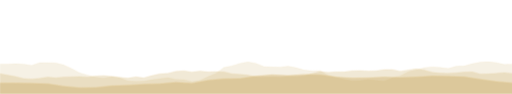
t = 0.00 s
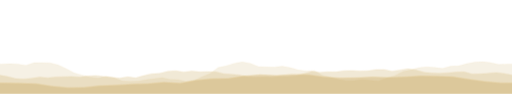
t = 1.67 s
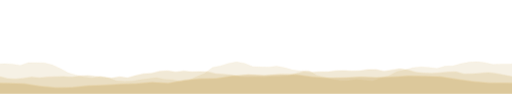
t = 3.33 s
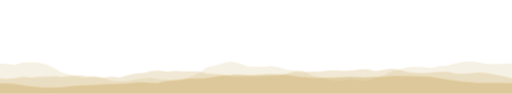
t = 5.00 s
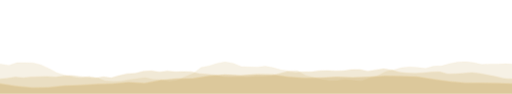
t = 6.67 s
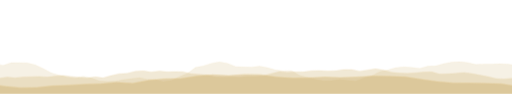
t = 8.33 s

The animated SVG that drew these frames (rendered in a browser with its animation timeline set to each time). Animation: 3 CSS @keyframes rules; frames cover the first 8.33 s, repeats indefinitely.

<svg xmlns="http://www.w3.org/2000/svg" viewBox="0 0 1200 220" width="1200" height="220" preserveAspectRatio="xMidYMax slice" role="img" aria-label="">
<title>Ridge line</title>
<style>
  .l0{animation:slide0 150s linear infinite}
  @keyframes slide0{to{transform:translateX(-1200px)}}
  .l1{animation:slide1 105s linear infinite}
  @keyframes slide1{to{transform:translateX(-1200px)}}
  .l2{animation:slide2 72s linear infinite}
  @keyframes slide2{to{transform:translateX(-1200px)}}
  @media (prefers-reduced-motion:reduce){[class^="l"]{animation:none}}
</style>
<g class="l0">
  <path d="M0 150 L18.8 150 L37.5 149.3 L56.2 150 L75 152.9 L93.8 146.9 L112.5 146.7 L131.2 147.1 L150 151.9 L168.8 160.5 L187.5 170.6 L206.2 175.9 L225 180.4 L243.8 182.9 L262.5 178.7 L281.2 182.3 L300 189.5 L318.8 190.8 L337.5 189.7 L356.2 186.7 L375 184.1 L393.8 181.8 L412.5 185.9 L431.2 186.4 L450 191 L468.8 188.5 L487.5 179.6 L506.2 171.8 L525 158 L543.8 154.1 L562.5 148.2 L581.2 144.9 L600 148.2 L618.8 155.9 L637.5 156.9 L656.2 157.2 L675 155 L693.8 158.5 L712.5 163.9 L731.2 166.1 L750 165.3 L768.8 176.4 L787.5 181 L806.2 186.1 L825 189.2 L843.8 189 L862.5 185.7 L881.2 188.4 L900 189.9 L918.8 182.3 L937.5 177.4 L956.2 167.8 L975 163.9 L993.8 158.6 L1012.5 156.7 L1031.2 157.9 L1050 160.1 L1068.8 155.1 L1087.5 154.4 L1106.2 149.1 L1125 145.4 L1143.8 144.5 L1162.5 146.6 L1181.2 151 L1200 150 L1218.8 150 L1237.5 149.3 L1256.2 150 L1275 152.9 L1293.8 146.9 L1312.5 146.7 L1331.2 147.1 L1350 151.9 L1368.8 160.5 L1387.5 170.6 L1406.2 175.9 L1425 180.4 L1443.8 182.9 L1462.5 178.7 L1481.2 182.3 L1500 189.5 L1518.8 190.8 L1537.5 189.7 L1556.2 186.7 L1575 184.1 L1593.8 181.8 L1612.5 185.9 L1631.2 186.4 L1650 191 L1668.8 188.5 L1687.5 179.6 L1706.2 171.8 L1725 158 L1743.8 154.1 L1762.5 148.2 L1781.2 144.9 L1800 148.2 L1818.8 155.9 L1837.5 156.9 L1856.2 157.2 L1875 155 L1893.8 158.5 L1912.5 163.9 L1931.2 166.1 L1950 165.3 L1968.8 176.4 L1987.5 181 L2006.2 186.1 L2025 189.2 L2043.8 189 L2062.5 185.7 L2081.2 188.4 L2100 189.9 L2118.8 182.3 L2137.5 177.4 L2156.2 167.8 L2175 163.9 L2193.8 158.6 L2212.5 156.7 L2231.2 157.9 L2250 160.1 L2268.8 155.1 L2287.5 154.4 L2306.2 149.1 L2325 145.4 L2343.8 144.5 L2362.5 146.6 L2381.2 151 L2400 150 L2400 220 L0 220 Z" fill="#c9a961" fill-opacity="0.16"/>
  <path d="M0 150 L18.8 150 L37.5 149.3 L56.2 150 L75 152.9 L93.8 146.9 L112.5 146.7 L131.2 147.1 L150 151.9 L168.8 160.5 L187.5 170.6 L206.2 175.9 L225 180.4 L243.8 182.9 L262.5 178.7 L281.2 182.3 L300 189.5 L318.8 190.8 L337.5 189.7 L356.2 186.7 L375 184.1 L393.8 181.8 L412.5 185.9 L431.2 186.4 L450 191 L468.8 188.5 L487.5 179.6 L506.2 171.8 L525 158 L543.8 154.1 L562.5 148.2 L581.2 144.9 L600 148.2 L618.8 155.9 L637.5 156.9 L656.2 157.2 L675 155 L693.8 158.5 L712.5 163.9 L731.2 166.1 L750 165.3 L768.8 176.4 L787.5 181 L806.2 186.1 L825 189.2 L843.8 189 L862.5 185.7 L881.2 188.4 L900 189.9 L918.8 182.3 L937.5 177.4 L956.2 167.8 L975 163.9 L993.8 158.6 L1012.5 156.7 L1031.2 157.9 L1050 160.1 L1068.8 155.1 L1087.5 154.4 L1106.2 149.1 L1125 145.4 L1143.8 144.5 L1162.5 146.6 L1181.2 151 L1200 150 L1218.8 150 L1237.5 149.3 L1256.2 150 L1275 152.9 L1293.8 146.9 L1312.5 146.7 L1331.2 147.1 L1350 151.9 L1368.8 160.5 L1387.5 170.6 L1406.2 175.9 L1425 180.4 L1443.8 182.9 L1462.5 178.7 L1481.2 182.3 L1500 189.5 L1518.8 190.8 L1537.5 189.7 L1556.2 186.7 L1575 184.1 L1593.8 181.8 L1612.5 185.9 L1631.2 186.4 L1650 191 L1668.8 188.5 L1687.5 179.6 L1706.2 171.8 L1725 158 L1743.8 154.1 L1762.5 148.2 L1781.2 144.9 L1800 148.2 L1818.8 155.9 L1837.5 156.9 L1856.2 157.2 L1875 155 L1893.8 158.5 L1912.5 163.9 L1931.2 166.1 L1950 165.3 L1968.8 176.4 L1987.5 181 L2006.2 186.1 L2025 189.2 L2043.8 189 L2062.5 185.7 L2081.2 188.4 L2100 189.9 L2118.8 182.3 L2137.5 177.4 L2156.2 167.8 L2175 163.9 L2193.8 158.6 L2212.5 156.7 L2231.2 157.9 L2250 160.1 L2268.8 155.1 L2287.5 154.4 L2306.2 149.1 L2325 145.4 L2343.8 144.5 L2362.5 146.6 L2381.2 151 L2400 150" fill="none" stroke="#e8ce8e" stroke-opacity="0.2" stroke-width="1.2"/>
</g>
<g class="l1">
  <path d="M0 172 L18.8 175.7 L37.5 179.1 L56.2 183.7 L75 185 L93.8 183 L112.5 180.4 L131.2 181.8 L150 180.3 L168.8 179.5 L187.5 178.8 L206.2 180.5 L225 177.9 L243.8 176.7 L262.5 178.8 L281.2 180.7 L300 182.8 L318.8 179.9 L337.5 182 L356.2 177 L375 172.5 L393.8 171.6 L412.5 166.9 L431.2 165.7 L450 168.4 L468.8 166 L487.5 168.1 L506.2 167.5 L525 167.8 L543.8 172.4 L562.5 174 L581.2 175.5 L600 179.9 L618.8 180.3 L637.5 179.8 L656.2 180 L675 178.4 L693.8 178.7 L712.5 177.3 L731.2 172 L750 167.3 L768.8 169.3 L787.5 168 L806.2 168.2 L825 165.5 L843.8 165 L862.5 166.2 L881.2 165.5 L900 162.9 L918.8 162.6 L937.5 166.5 L956.2 163.6 L975 160.7 L993.8 163.8 L1012.5 169 L1031.2 171.1 L1050 171.4 L1068.8 170.1 L1087.5 168.4 L1106.2 168.2 L1125 173 L1143.8 172.8 L1162.5 171.4 L1181.2 169.7 L1200 172 L1218.8 175.7 L1237.5 179.1 L1256.2 183.7 L1275 185 L1293.8 183 L1312.5 180.4 L1331.2 181.8 L1350 180.3 L1368.8 179.5 L1387.5 178.8 L1406.2 180.5 L1425 177.9 L1443.8 176.7 L1462.5 178.8 L1481.2 180.7 L1500 182.8 L1518.8 179.9 L1537.5 182 L1556.2 177 L1575 172.5 L1593.8 171.6 L1612.5 166.9 L1631.2 165.7 L1650 168.4 L1668.8 166 L1687.5 168.1 L1706.2 167.5 L1725 167.8 L1743.8 172.4 L1762.5 174 L1781.2 175.5 L1800 179.9 L1818.8 180.3 L1837.5 179.8 L1856.2 180 L1875 178.4 L1893.8 178.7 L1912.5 177.3 L1931.2 172 L1950 167.3 L1968.8 169.3 L1987.5 168 L2006.2 168.2 L2025 165.5 L2043.8 165 L2062.5 166.2 L2081.2 165.5 L2100 162.9 L2118.8 162.6 L2137.5 166.5 L2156.2 163.6 L2175 160.7 L2193.8 163.8 L2212.5 169 L2231.2 171.1 L2250 171.4 L2268.8 170.1 L2287.5 168.4 L2306.2 168.2 L2325 173 L2343.8 172.8 L2362.5 171.4 L2381.2 169.7 L2400 172 L2400 220 L0 220 Z" fill="#c9a961" fill-opacity="0.26"/>
  <path d="M0 172 L18.8 175.7 L37.5 179.1 L56.2 183.7 L75 185 L93.8 183 L112.5 180.4 L131.2 181.8 L150 180.3 L168.8 179.5 L187.5 178.8 L206.2 180.5 L225 177.9 L243.8 176.7 L262.5 178.8 L281.2 180.7 L300 182.8 L318.8 179.9 L337.5 182 L356.2 177 L375 172.5 L393.8 171.6 L412.5 166.9 L431.2 165.7 L450 168.4 L468.8 166 L487.5 168.1 L506.2 167.5 L525 167.8 L543.8 172.4 L562.5 174 L581.2 175.5 L600 179.9 L618.8 180.3 L637.5 179.8 L656.2 180 L675 178.4 L693.8 178.7 L712.5 177.3 L731.2 172 L750 167.3 L768.8 169.3 L787.5 168 L806.2 168.2 L825 165.5 L843.8 165 L862.5 166.2 L881.2 165.5 L900 162.9 L918.8 162.6 L937.5 166.5 L956.2 163.6 L975 160.7 L993.8 163.8 L1012.5 169 L1031.2 171.1 L1050 171.4 L1068.8 170.1 L1087.5 168.4 L1106.2 168.2 L1125 173 L1143.8 172.8 L1162.5 171.4 L1181.2 169.7 L1200 172 L1218.8 175.7 L1237.5 179.1 L1256.2 183.7 L1275 185 L1293.8 183 L1312.5 180.4 L1331.2 181.8 L1350 180.3 L1368.8 179.5 L1387.5 178.8 L1406.2 180.5 L1425 177.9 L1443.8 176.7 L1462.5 178.8 L1481.2 180.7 L1500 182.8 L1518.8 179.9 L1537.5 182 L1556.2 177 L1575 172.5 L1593.8 171.6 L1612.5 166.9 L1631.2 165.7 L1650 168.4 L1668.8 166 L1687.5 168.1 L1706.2 167.5 L1725 167.8 L1743.8 172.4 L1762.5 174 L1781.2 175.5 L1800 179.9 L1818.8 180.3 L1837.5 179.8 L1856.2 180 L1875 178.4 L1893.8 178.7 L1912.5 177.3 L1931.2 172 L1950 167.3 L1968.8 169.3 L1987.5 168 L2006.2 168.2 L2025 165.5 L2043.8 165 L2062.5 166.2 L2081.2 165.5 L2100 162.9 L2118.8 162.6 L2137.5 166.5 L2156.2 163.6 L2175 160.7 L2193.8 163.8 L2212.5 169 L2231.2 171.1 L2250 171.4 L2268.8 170.1 L2287.5 168.4 L2306.2 168.2 L2325 173 L2343.8 172.8 L2362.5 171.4 L2381.2 169.7 L2400 172" fill="none" stroke="#e8ce8e" stroke-opacity="0.32" stroke-width="1.2"/>
</g>
<g class="l2">
  <path d="M0 194 L37.5 194.4 L75 195 L112.5 195.9 L150 201.6 L187.5 205.1 L225 204.5 L262.5 200.9 L300 199.3 L337.5 196.9 L375 195.8 L412.5 192.7 L450 195 L487.5 187.9 L525 184.3 L562.5 183.7 L600 178.1 L637.5 175.2 L675 176.9 L712.5 174.5 L750 174.9 L787.5 180.1 L825 182.6 L862.5 182.1 L900 180.3 L937.5 181.5 L975 180.2 L1012.5 177.9 L1050 178.5 L1087.5 179.8 L1125 185.4 L1162.5 190.7 L1200 194 L1237.5 194.4 L1275 195 L1312.5 195.9 L1350 201.6 L1387.5 205.1 L1425 204.5 L1462.5 200.9 L1500 199.3 L1537.5 196.9 L1575 195.8 L1612.5 192.7 L1650 195 L1687.5 187.9 L1725 184.3 L1762.5 183.7 L1800 178.1 L1837.5 175.2 L1875 176.9 L1912.5 174.5 L1950 174.9 L1987.5 180.1 L2025 182.6 L2062.5 182.1 L2100 180.3 L2137.5 181.5 L2175 180.2 L2212.5 177.9 L2250 178.5 L2287.5 179.8 L2325 185.4 L2362.5 190.7 L2400 194 L2400 220 L0 220 Z" fill="#c9a961" fill-opacity="0.4"/>
  <path d="M0 194 L37.5 194.4 L75 195 L112.5 195.9 L150 201.6 L187.5 205.1 L225 204.5 L262.5 200.9 L300 199.3 L337.5 196.9 L375 195.8 L412.5 192.7 L450 195 L487.5 187.9 L525 184.3 L562.5 183.7 L600 178.1 L637.5 175.2 L675 176.9 L712.5 174.5 L750 174.9 L787.5 180.1 L825 182.6 L862.5 182.1 L900 180.3 L937.5 181.5 L975 180.2 L1012.5 177.9 L1050 178.5 L1087.5 179.8 L1125 185.4 L1162.5 190.7 L1200 194 L1237.5 194.4 L1275 195 L1312.5 195.9 L1350 201.6 L1387.5 205.1 L1425 204.5 L1462.5 200.9 L1500 199.3 L1537.5 196.9 L1575 195.8 L1612.5 192.7 L1650 195 L1687.5 187.9 L1725 184.3 L1762.5 183.7 L1800 178.1 L1837.5 175.2 L1875 176.9 L1912.5 174.5 L1950 174.9 L1987.5 180.1 L2025 182.6 L2062.5 182.1 L2100 180.3 L2137.5 181.5 L2175 180.2 L2212.5 177.9 L2250 178.5 L2287.5 179.8 L2325 185.4 L2362.5 190.7 L2400 194" fill="none" stroke="#e8ce8e" stroke-opacity="0.55" stroke-width="1.2"/>
</g>
</svg>
